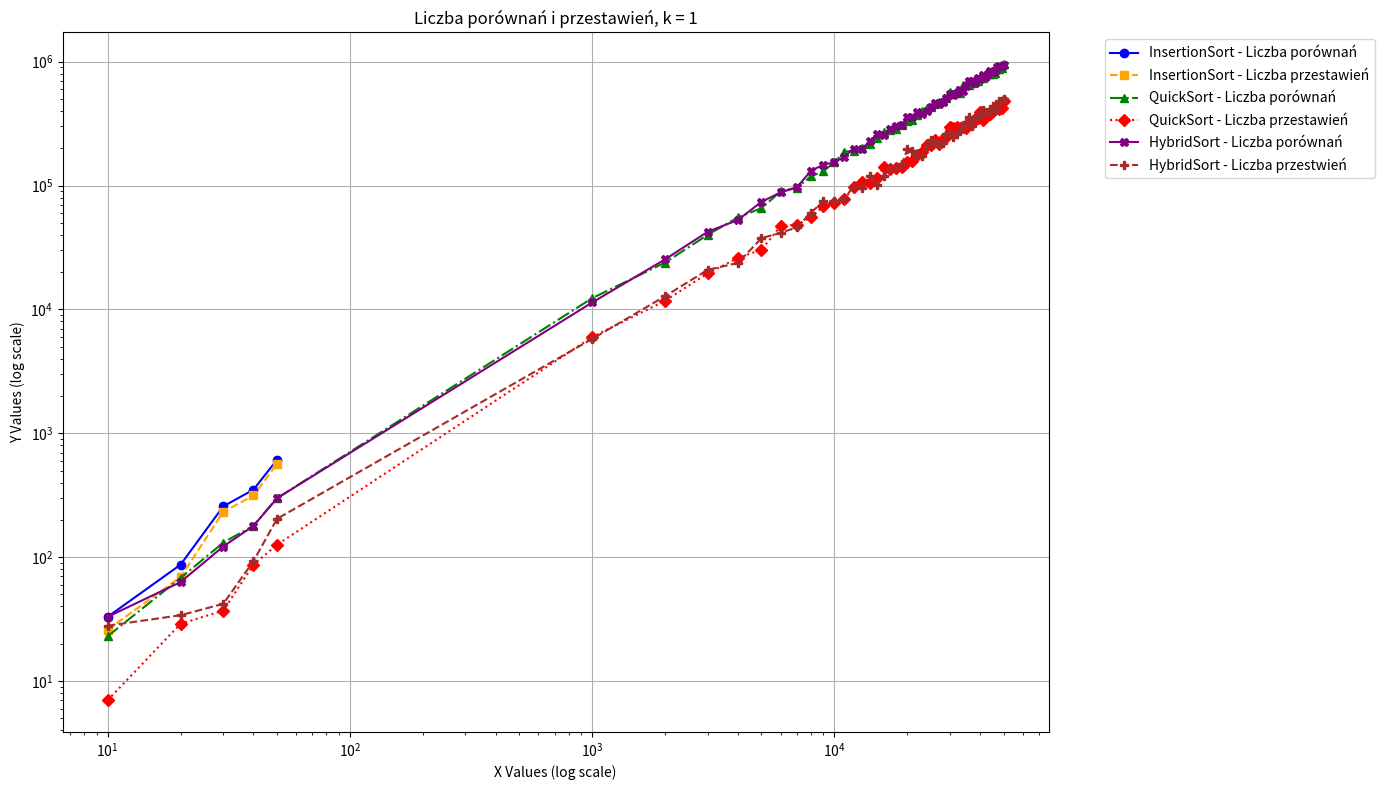

This chart was generated by the following Python code:
import matplotlib.pyplot as plt
import numpy as np

# Input arrays
array1 = [33, 26, 87, 69, 257, 232, 351, 315, 611, 565]
array2 = [23, 7, 68, 29, 131, 37, 180, 87, 299, 126, 
          12325, 5988, 23889, 11749, 40013, 19568, 55408, 26039, 
          65658, 30349, 89676, 47172, 96238, 48247, 118539, 55373, 
          130699, 67780, 154131, 72675, 187524, 77781, 191496, 97085, 
          202566, 106940, 215547, 105558, 242455, 116093, 272125, 141747, 
          281469, 137052, 286891, 138829, 310575, 141971, 332129, 153913, 
          335546, 157961, 372811, 177391, 397485, 188005, 424208, 212504, 
          432096, 212155, 453163, 231301, 475634, 216105, 479994, 236531, 
          504669, 245965, 568409, 297039, 547121, 289706, 587657, 299079, 
          562071, 291578, 649116, 295141, 654566, 293994, 649461, 312289, 
          671645, 317259, 715809, 345880, 700243, 352058, 737446, 392375, 
          742507, 341111, 762095, 366133, 794227, 377825, 794746, 381239, 
          794735, 396674, 816497, 418050, 866099, 432414, 877635, 413673, 
          891901, 424651, 953703, 477520]
array3 = [33, 28, 63, 34, 122, 42, 179, 93, 299, 204, 
          11379, 5780, 25367, 12795, 42381, 20877, 52763, 23748, 
          73889, 37636, 88156, 41534, 96552, 45967, 131708, 60465, 
          147088, 74506, 154187, 74620, 171172, 77564, 199065, 99944, 
          198905, 95057, 227552, 119007, 258373, 101961, 257030, 118404, 
          287922, 139530, 301300, 137671, 307686, 150123, 359590, 195560, 
          357418, 191315, 393849, 177086, 381358, 173500, 401743, 207736, 
          432620, 231559, 465752, 219869, 453268, 217880, 468543, 222334, 
          507252, 261844, 549681, 267863, 540666, 248189, 555555, 262364, 
          585493, 282229, 584979, 289608, 634288, 323610, 695552, 357928, 
          700270, 303022, 672690, 342193, 733920, 374434, 726951, 364406, 
          778882, 404752, 754041, 396043, 788777, 394194, 839263, 397983, 
          829894, 438356, 841509, 408443, 899969, 417375, 921882, 485247, 
          923330, 478368, 937412, 500124]

# Generate x-values
x1 = [10, 20, 30, 40, 50]
x2 = [10, 20, 30, 40, 50] + [i*1000 for i in range(1, 51)]
x3 = [10, 20, 30, 40, 50] + [i*1000 for i in range(1, 51)] 

# Split arrays into pairs
def split_array(arr):
    return arr[::2], arr[1::2]

# Process data
data = [
    (x1, split_array(array1)),
    (x2, split_array(array2)),
    (x3, split_array(array3))
]

# Create plot
plt.figure(figsize=(14, 8))

# Plot settings
styles = [
    {'color': 'blue', 'marker': 'o', 'linestyle': '-'},
    {'color': 'orange', 'marker': 's', 'linestyle': '--'},
    {'color': 'green', 'marker': '^', 'linestyle': '-.'},
    {'color': 'red', 'marker': 'D', 'linestyle': ':'},
    {'color': 'purple', 'marker': 'X', 'linestyle': '-'},
    {'color': 'brown', 'marker': 'P', 'linestyle': '--'}
]

custom_labels = [
    "InsertionSort - Liczba porównań",    # First chart from array1
    "InsertionSort - Liczba przestawień",   # Second chart from array1
    "QuickSort - Liczba porównań",  # First chart from array2
    "QuickSort - Liczba przestawień", # Second chart from array2
    "HybridSort - Liczba porównań",    # First chart from array3
    "HybridSort - Liczba przestwień"  # Second chart from array3
]

label_counter = 0  # Track which name to use

for idx, (x, (y1, y2)) in enumerate(data):
    # Plot first chart from current array
    plt.plot(x, y1, 
             label=custom_labels[label_counter],  # Use custom name
             **styles[2*idx])
    label_counter += 1
    
    # Plot second chart from current array
    plt.plot(x, y2,
             label=custom_labels[label_counter],  # Use next custom name
             **styles[2*idx+1])
    label_counter += 1

plt.title('Liczba porównań i przestawień, k = 1')
plt.xlabel('X Values (log scale)')
plt.ylabel('Y Values (log scale)')
plt.legend(bbox_to_anchor=(1.05, 1), loc='upper left')
plt.grid(True)
plt.xscale('log')
plt.yscale('log')
plt.tight_layout()
plt.show()